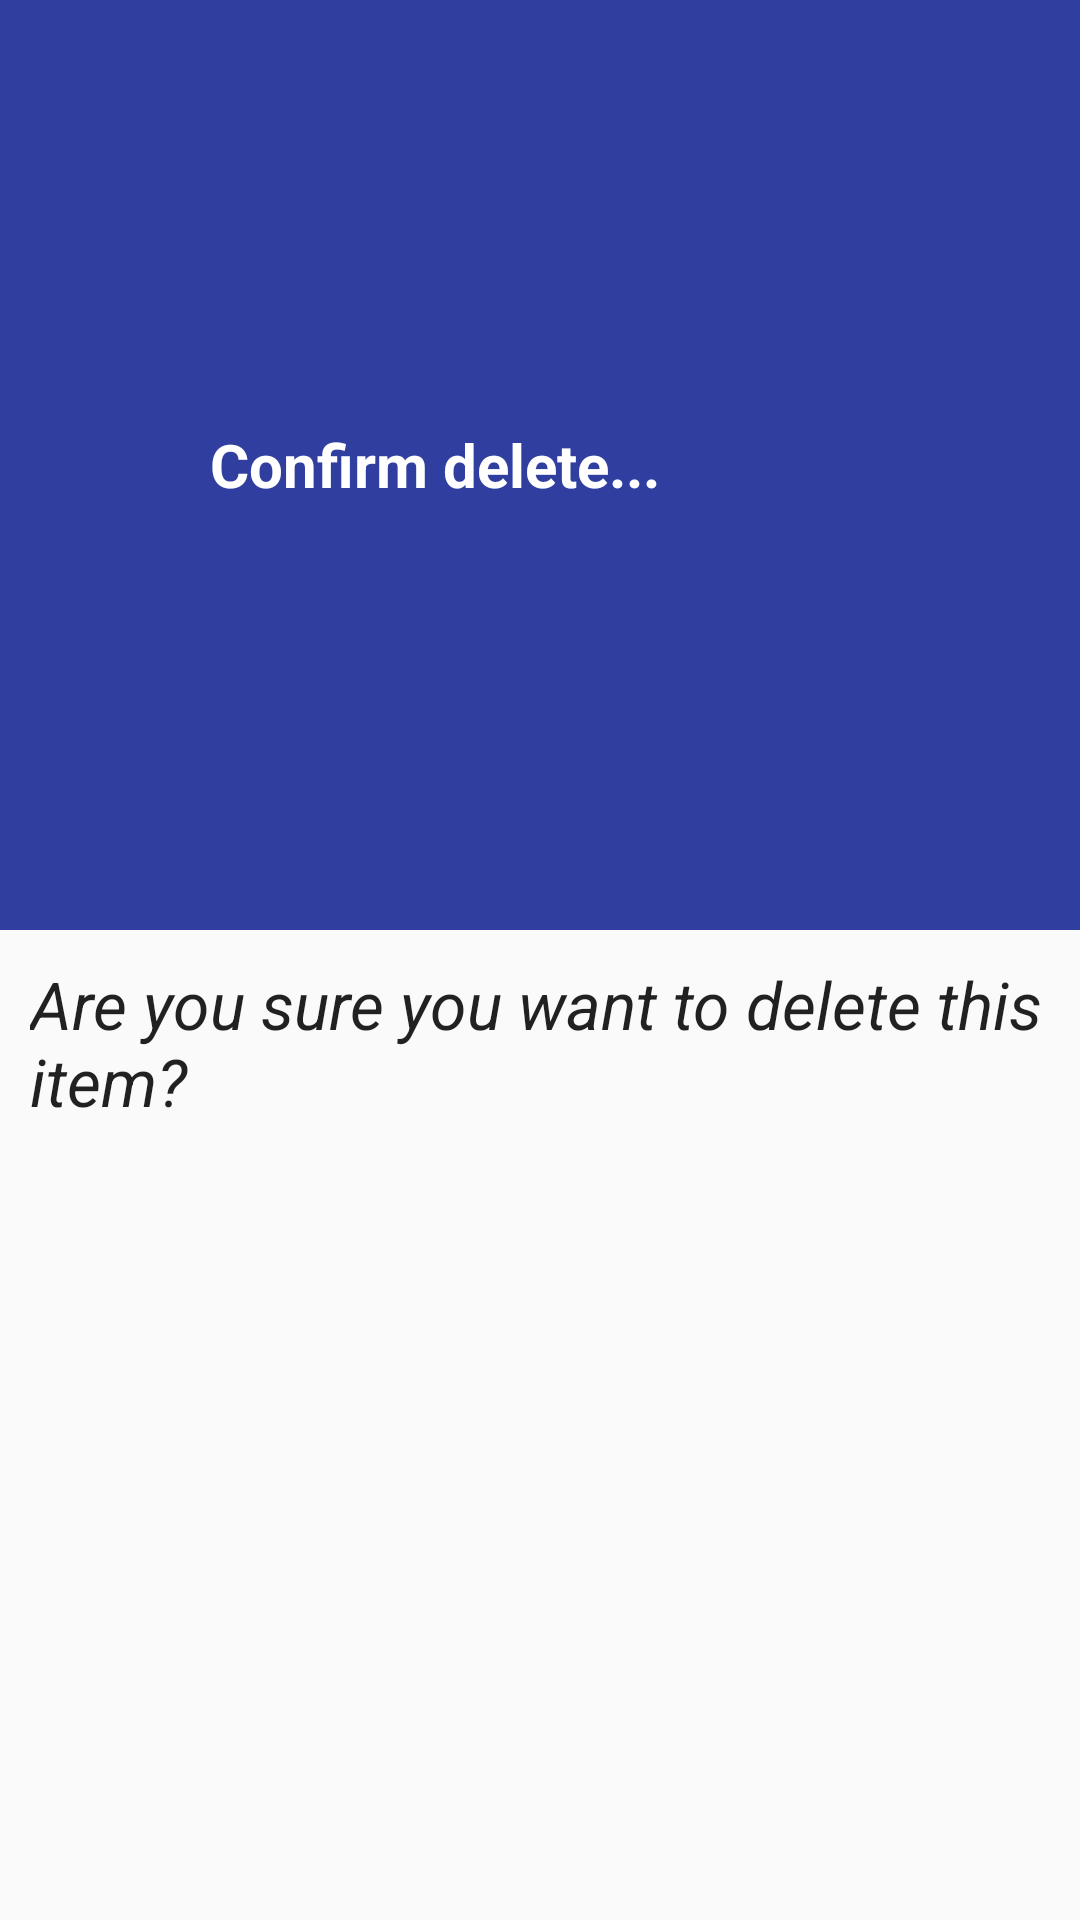

Android layout source for this screen:
<!-- AndroidManifest.xml: application theme AppTheme -->
<!-- res/layout/layout_confirm_delete.xml -->
<?xml version="1.0" encoding="utf-8"?>
<LinearLayout xmlns:android="http://schemas.android.com/apk/res/android"
    android:layout_width="wrap_content"
    android:layout_height="wrap_content"
    android:orientation="vertical"
    android:weightSum="2">

    <LinearLayout
        android:layout_width="match_parent"
        android:layout_height="0dp"
        android:layout_gravity="left"
        android:layout_weight="1"
        android:background="@color/colorPrimaryDark"
        android:weightSum="2">

        <ImageView
            android:layout_width="50dp"
            android:layout_height="50dp"
            android:layout_gravity="center"
            android:layout_margin="10dp"

            android:src="@mipmap/ic_warning2" />

        <TextView
            android:layout_width="0dp"
            android:layout_height="match_parent"
            android:layout_weight="2"
            android:gravity="left|center"
            android:text="Confirm delete..."
            android:textColor="@color/white"
            android:textSize="20dp"
            android:textStyle="bold" />
    </LinearLayout>

    <TextView
        android:id="@+id/txt_confirm_delete"
        android:layout_width="wrap_content"
        android:layout_height="0dp"
        android:layout_margin="10dp"
        android:layout_weight="1"
        android:text="Are you sure you want to delete this item?"
        android:textAppearance="?android:attr/textAppearanceLarge"
        android:textStyle="italic" />
</LinearLayout>
<!-- resources referenced by this layout -->
<resources>
  <color name="colorPrimaryDark">#303F9F</color>
  <style name="AppTheme" parent="Theme.AppCompat.Light.NoActionBar">
          
          <item name="colorPrimary">@color/colorPrimary</item>
          <item name="colorPrimaryDark">@color/colorPrimaryDark</item>
          <item name="colorAccent">@color/colorAccent</item>
      </style>
  <color name="colorPrimary">#3F51B5</color>
  <color name="colorAccent">#FF4081</color>
  <!-- not gathered from this repository: default colours our renderer supplied (Android Studio template values) -->
  <color name="white">#FFFFFFFF</color>
</resources>
